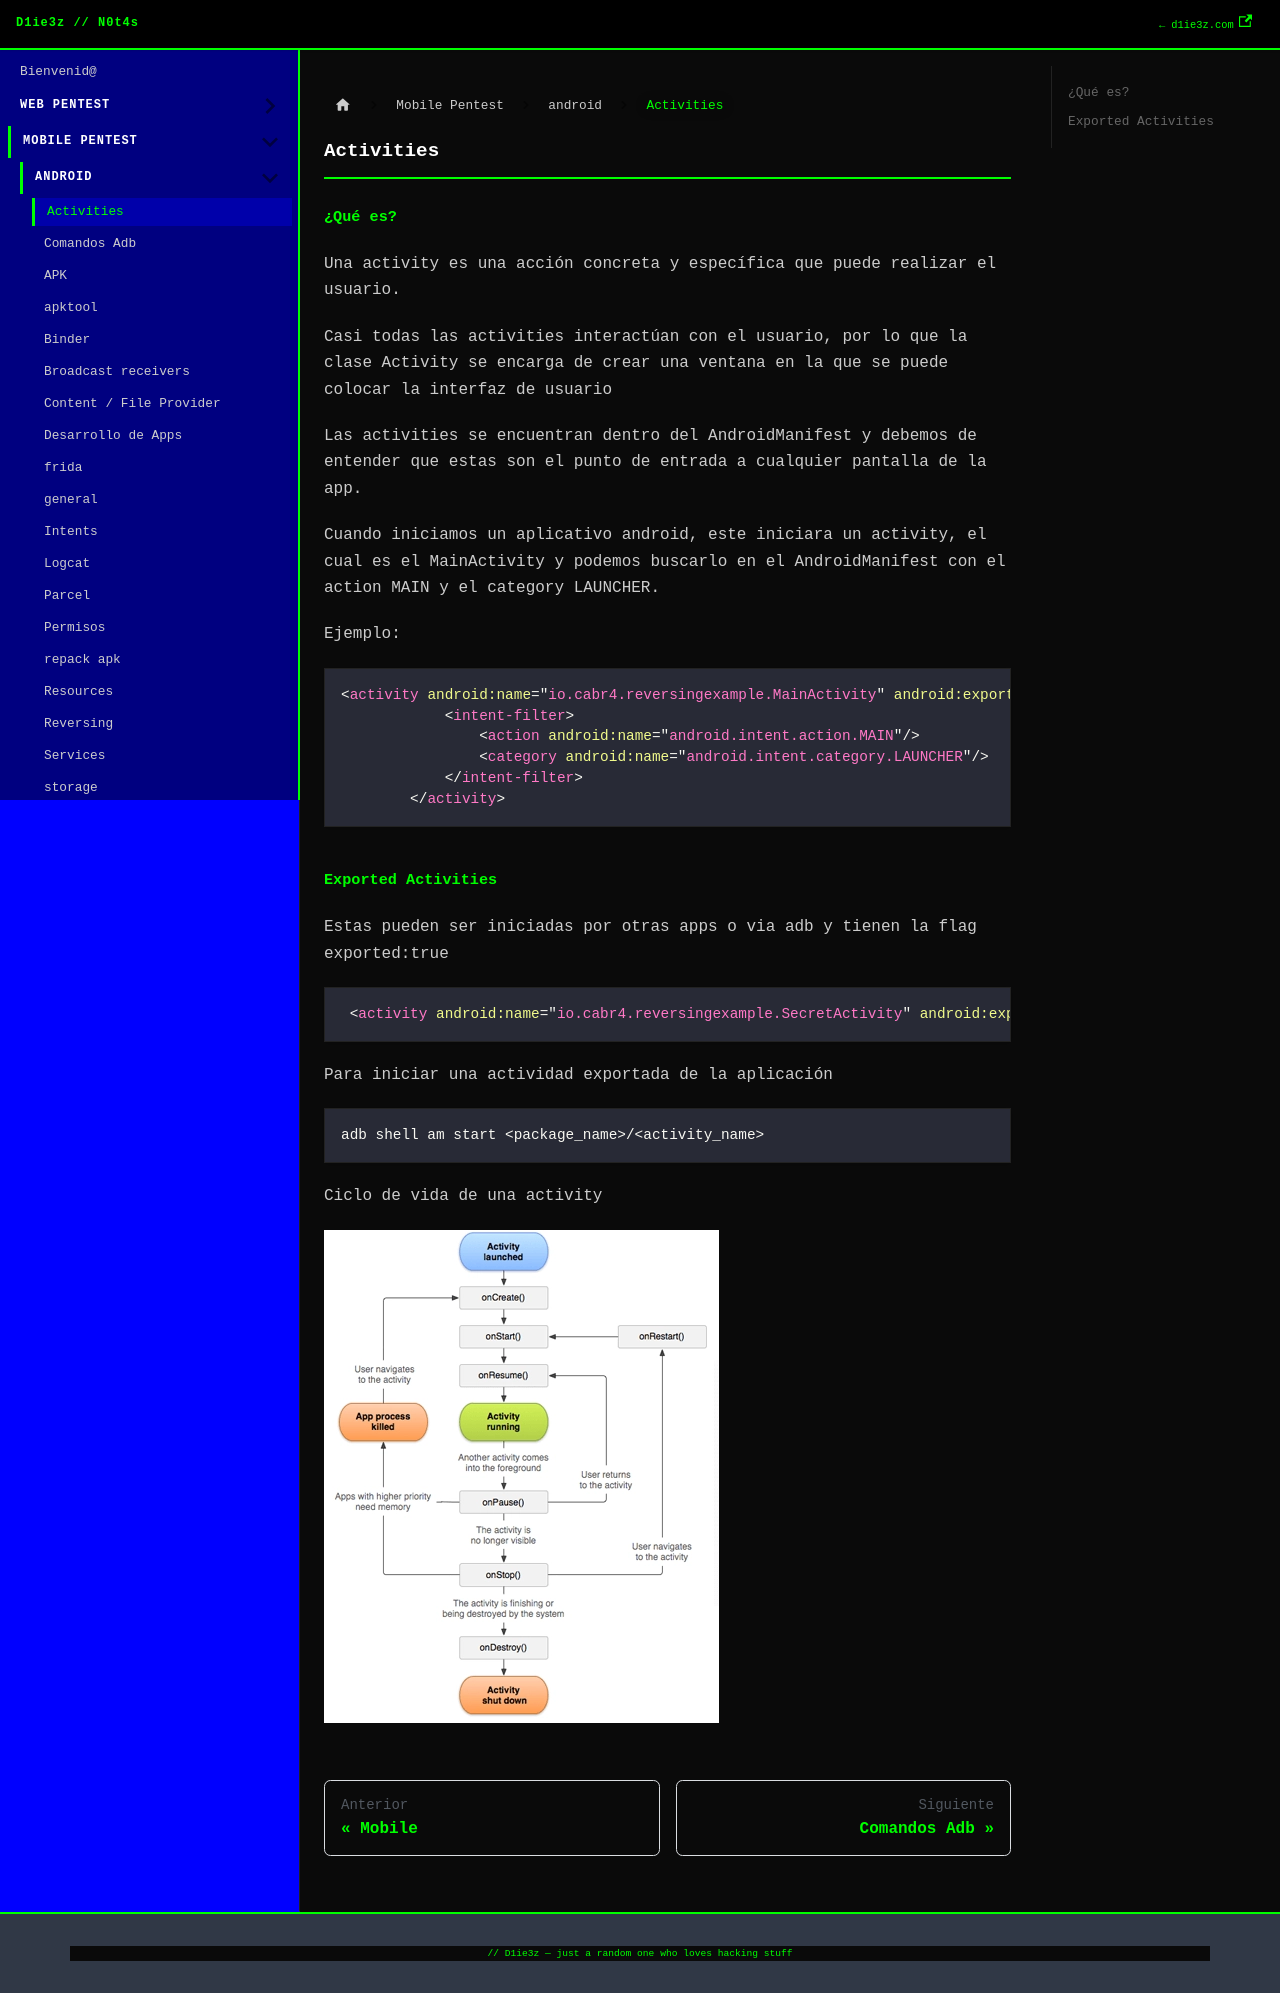

repository: D1ie3z/notes · page: mobile/android/activities.html · generator: docusaurus

---
title: Activities
sidebar_position: 1
---

## ¿Qué es?
Una activity es una acción concreta y específica que puede realizar el usuario.

Casi todas las activities interactúan con el usuario, por lo que la clase Activity se encarga de crear una ventana en la que se puede colocar la interfaz de usuario

Las activities se encuentran dentro del AndroidManifest y debemos de entender que estas son el punto de entrada a cualquier pantalla de la app.

Cuando iniciamos un aplicativo android, este iniciara un activity, el cual es el MainActivity y podemos buscarlo en el AndroidManifest con el action MAIN y el category LAUNCHER.

Ejemplo:

```markdown
<activity android:name="io.cabr4.reversingexample.MainActivity" android:exported="true">
            <intent-filter>
                <action android:name="android.intent.action.MAIN"/>
                <category android:name="android.intent.category.LAUNCHER"/>
            </intent-filter>
        </activity>
```

## Exported Activities

Estas pueden ser iniciadas por otras apps o via adb y tienen la flag exported:true

```markdown
 <activity android:name="io.cabr4.reversingexample.SecretActivity" android:exported="true"/>
```

Para iniciar una actividad exportada de la aplicación

```
adb shell am start <package_name>/<activity_name>
```

Ciclo de vida de una activity

![alt text](image-1.png)
